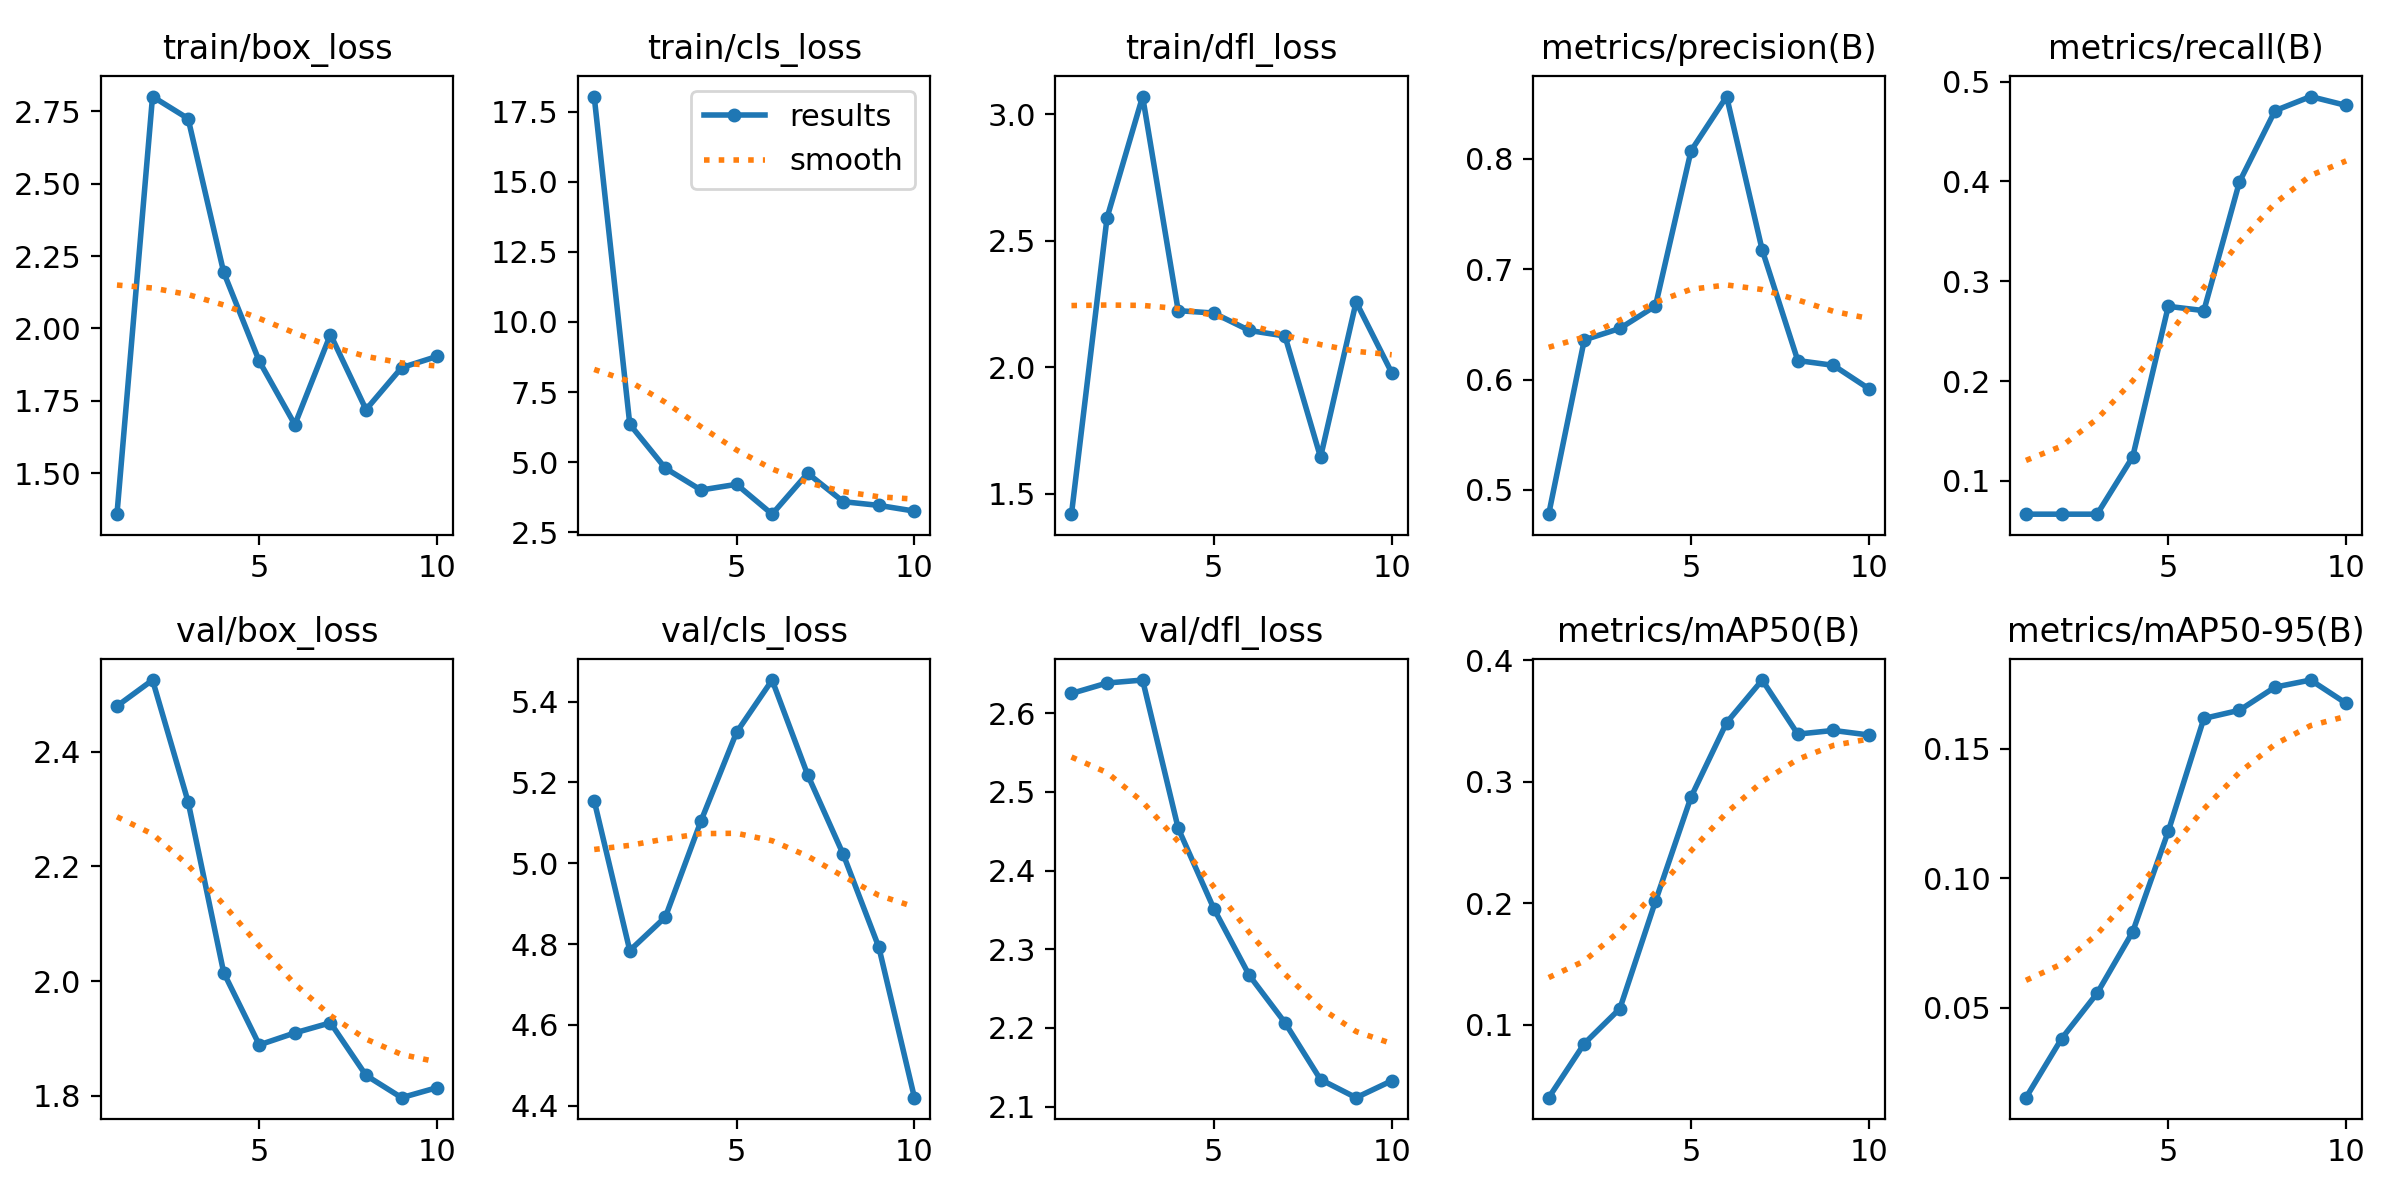

Values plotted in this chart, from the file beside it:
epoch, time, train/box_loss, train/cls_loss, train/dfl_loss, metrics/precision(B), metrics/recall(B), metrics/mAP50(B), metrics/mAP50-95(B), val/box_loss, val/cls_loss, val/dfl_loss, lr/pg0, lr/pg1, lr/pg2
1, 28.41, 1.358, 18.04, 1.42, 0.4779, 0.06667, 0.04004, 0.01523, 2.479, 5.155, 2.625, 1.25e-05, 1.25e-05, 1.25e-05
2, 56.54, 2.801, 6.348, 2.591, 0.6359, 0.06667, 0.08456, 0.03801, 2.525, 4.784, 2.639, 3.37875e-05, 3.37875e-05, 3.37875e-05
3, 82.16, 2.725, 4.782, 3.069, 0.6463, 0.06667, 0.1134, 0.05556, 2.312, 4.867, 2.642, 5.0125e-05, 5.0125e-05, 5.0125e-05
4, 108.2, 2.194, 4.004, 2.224, 0.6667, 0.1241, 0.2017, 0.0793, 2.015, 5.105, 2.454, 6.15125e-05, 6.15125e-05, 6.15125e-05
5, 134.4, 1.887, 4.207, 2.215, 0.8073, 0.2749, 0.2875, 0.1181, 1.889, 5.324, 2.352, 6.795e-05, 6.795e-05, 6.795e-05
6, 161.1, 1.668, 3.143, 2.146, 0.8565, 0.2706, 0.3488, 0.1617, 1.91, 5.453, 2.267, 6.94375e-05, 6.94375e-05, 6.94375e-05
7, 188.8, 1.979, 4.601, 2.124, 0.7174, 0.3995, 0.3839, 0.1649, 1.927, 5.219, 2.207, 6.5975e-05, 6.5975e-05, 6.5975e-05
8, 215, 1.72, 3.589, 1.645, 0.6172, 0.4709, 0.3393, 0.1738, 1.836, 5.022, 2.134, 5.75625e-05, 5.75625e-05, 5.75625e-05
9, 241.7, 1.864, 3.456, 2.258, 0.6129, 0.4851, 0.3424, 0.1765, 1.797, 4.792, 2.111, 4.42e-05, 4.42e-05, 4.42e-05
10, 270.8, 1.903, 3.252, 1.979, 0.5916, 0.4762, 0.3386, 0.1675, 1.815, 4.42, 2.133, 2.58875e-05, 2.58875e-05, 2.58875e-05
